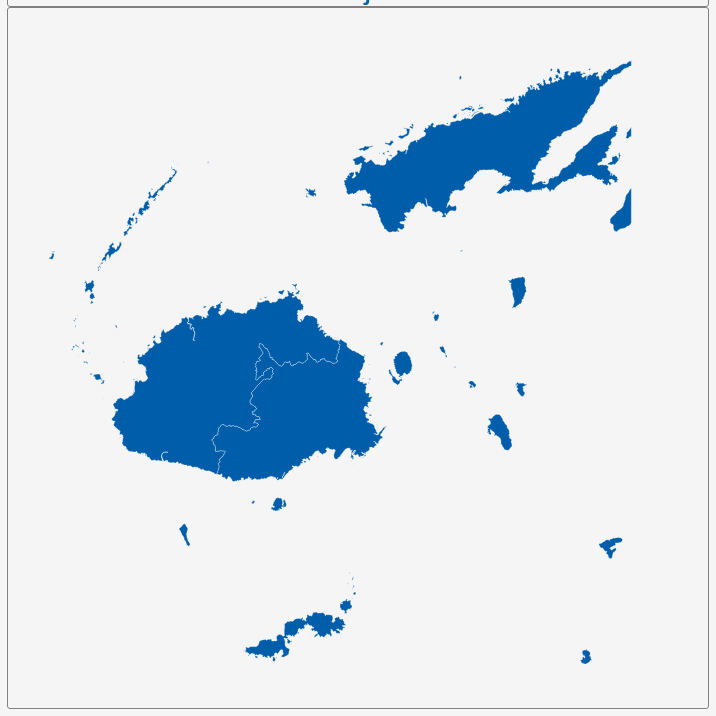
D3 v3 page, settled after 360 driven frames (6 s of simulated time); the page loaded 1 data file(s).


        var dim = 700;
        const center = {
            "lng": 178.55,
            "lat": -17.652600
        };
        var scale = 12000;

        var title = document.getElementById('title');
        title.style.width = dim;
        title.style.marginLeft = "calc(50% - " + (dim / 2) + "px)";
        var map = document.getElementById('map')
        map.style.width = dim;
        map.style.marginLeft = "calc(50% - " + (dim / 2) + "px)";

        var tooltip = d3
            .select("#map")
            .append("div")
            .attr("class", "tooltip")
            .attr("opacity", 0);
        var width = dim,
            height = dim;

        var svg = d3.select("#map")
            .append("svg")
            .attr("width", width)
            .attr("height", height);

        scale = scale * .9;// to give 5% padding on each side
        var projection = d3.geo.mercator()
            .center([center.lng, center.lat])
            .scale(scale)
            .translate([width / 2, height / 2]);
        var geoPath = d3.geo.path()
            .projection(projection);

        var g = svg.append("g");
        d3.json("geosource.json", function (json) {
            g.selectAll("path")
                .data(json.features)
                .enter()
                .append("path")
                .attr("d", geoPath)
                .attr("class", "polygon")
                .on("mouseover", mouseover)
                .on("mouseout", mouseout)
                .on("mousemove", mousemove);

            svg.call(d3.behavior.zoom().on("zoom", () => {
                g.attr("transform", "translate(" + d3.event.translate.join(",") + ")scale(" + d3.event.scale + ")");
            }));
        });
        function mouseover(d) {
            d3.select(this).attr("class", "hover");
            tooltip.style("opacity", 0.9);
            tooltip.html((d.properties.NAME_1 && "<b>" + d.properties.NAME_1 + "</b><br>" || '') +
                (d.properties.ENGTYPE_1 && d.properties.ENGTYPE_1));
        }
        function mouseout(d) {
            d3.select(this).attr("class", "polygon");
            tooltip.style("opacity", 0);
        }
        function mousemove(d) {
            tooltip.style({
                left: function () {
                    if (d3.event.pageX > 800) {
                        return d3.event.pageX - 180 + "px";
                    } else {
                        return d3.event.pageX + 23 + "px";
                    }
                },
                top: d3.event.pageY - 20 + "px",
            });
        }
    

### data: geosource.json
{
 "type": "FeatureCollection",
 "features": [
  {
   "type": "Feature",
   "geometry": {
    "type": "MultiPolygon",
    "coordinates": "[... 23 items]"
   },
   "properties": {
    "GID_0": "FJI",
    "NAME_0": "Fiji",
    "GID_1": "FJI.1_1",
    "NAME_1": "Central",
    "VARNAME_1": "",
    "NL_NAME_1": "",
    "TYPE_1": "Division",
    "ENGTYPE_1": "Division",
    "CC_1": "",
    "HASC_1": "FJ.CE"
   }
  },
  {
   "type": "Feature",
   "geometry": {
    "type": "MultiPolygon",
    "coordinates": "[... 99 items]"
   },
   "properties": {
    "GID_0": "FJI",
    "NAME_0": "Fiji",
    "GID_1": "FJI.2_1",
    "NAME_1": "Eastern",
    "VARNAME_1": "",
    "NL_NAME_1": "",
    "TYPE_1": "Division",
    "ENGTYPE_1": "Division",
    "CC_1": "",
    "HASC_1": "FJ.EA"
   }
  },
  {
   "type": "Feature",
   "geometry": {
    "type": "MultiPolygon",
    "coordinates": "[... 71 items]"
   },
   "properties": {
    "GID_0": "FJI",
    "NAME_0": "Fiji",
    "GID_1": "FJI.3_1",
    "NAME_1": "Northern",
    "VARNAME_1": "",
    "NL_NAME_1": "",
    "TYPE_1": "Division",
    "ENGTYPE_1": "Division",
    "CC_1": "",
    "HASC_1": "FJ.NO"
   }
  },
  {
   "type": "Feature",
   "geometry": {
    "type": "MultiPolygon",
    "coordinates": "[... 5 items]"
   },
   "properties": {
    "GID_0": "FJI",
    "NAME_0": "Fiji",
    "GID_1": "FJI.4_1",
    "NAME_1": "Rotuma",
    "VARNAME_1": "",
    "NL_NAME_1": "",
    "TYPE_1": "Division",
    "ENGTYPE_1": "Division",
    "CC_1": "",
    "HASC_1": "FJ.RO"
   }
  },
  {
   "type": "Feature",
   "geometry": {
    "type": "MultiPolygon",
    "coordinates": "[... 65 items]"
   },
   "properties": {
    "GID_0": "FJI",
    "NAME_0": "Fiji",
    "GID_1": "FJI.5_1",
    "NAME_1": "Western",
    "VARNAME_1": "",
    "NL_NAME_1": "",
    "TYPE_1": "Division",
    "ENGTYPE_1": "Division",
    "CC_1": "",
    "HASC_1": "FJ.W"
   }
  }
 ]
}